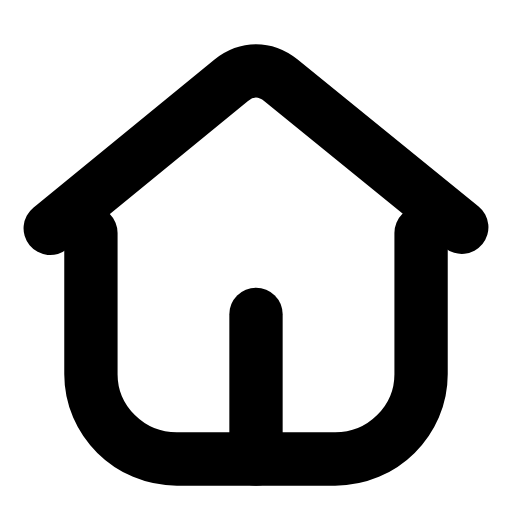
t = 0.00 s
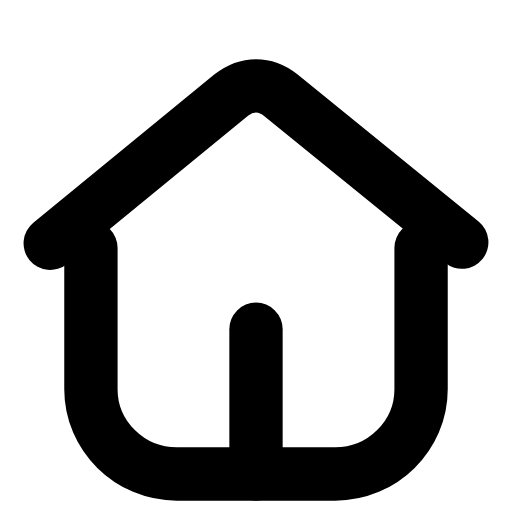
t = 0.26 s
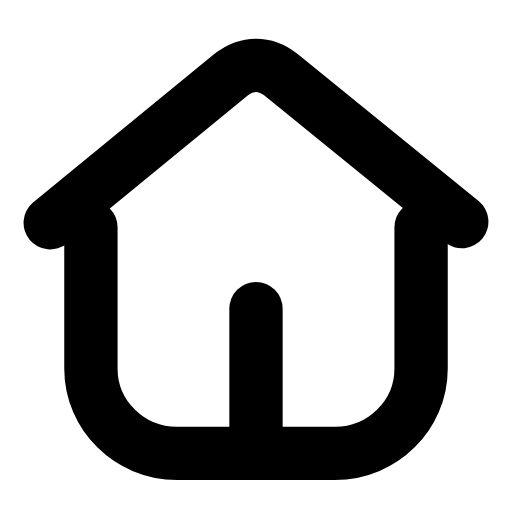
t = 0.53 s
t = 0.78 s: frame unchanged from t = 0.00 s, image omitted
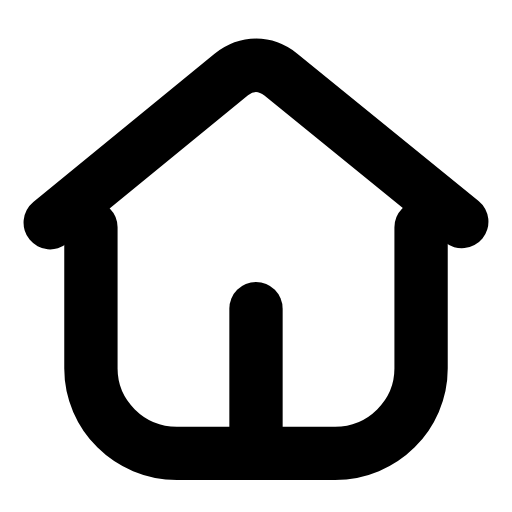
t = 1.06 s
t = 1.33 s: frame unchanged from t = 0.00 s, image omitted

The animated SVG that drew these frames (rendered in a browser with its animation timeline set to each time). Animation: 1 SMIL element (animateTransform=1); one cycle of 1.60 s, repeats indefinitely.

<svg xmlns="http://www.w3.org/2000/svg" width="24" height="24" viewBox="0 0 24 24" fill="none"><g transform="translate(-0.72 -0.743) scale(1.06)"><g><animateTransform attributeName="transform" type="translate" values="0 0;0 0;0 0.8;0 -0.25;0 0;0 0;0 -0.25;0 0.8;0 0;0 0;0 0" keyTimes="0;0.135;0.2475;0.36;0.45;0.6;0.66;0.735;0.81;0.9;1" dur="1.6s" repeatCount="indefinite" calcMode="spline" keySplines="0.16 1 0.3 1;0.16 1 0.3 1;0.16 1 0.3 1;0.16 1 0.3 1;0.16 1 0.3 1;0.16 1 0.3 1;0.16 1 0.3 1;0.16 1 0.3 1;0.16 1 0.3 1;0.16 1 0.3 1"/><path stroke="currentColor" stroke-width="2.358" stroke-linecap="round" stroke-linejoin="round" fill="none" d="M4.7 11L4.7 17.25C4.7 19.3 6.4 21 8.5 21L15.5 21C17.6 21 19.3 19.3 19.3 17.25L19.3 11"></path><path stroke="currentColor" stroke-width="2.358" stroke-linecap="round" stroke-linejoin="round" fill="none" d="M2.9 10.8L10.9 4.25C11.6 3.7 12.4 3.7 13.1 4.25L21.1 10.75"></path><line stroke="currentColor" stroke-width="2.358" stroke-linecap="round" stroke-linejoin="round" fill="none" x1="12" y1="14.6" x2="12" y2="21"></line></g></g></svg>
